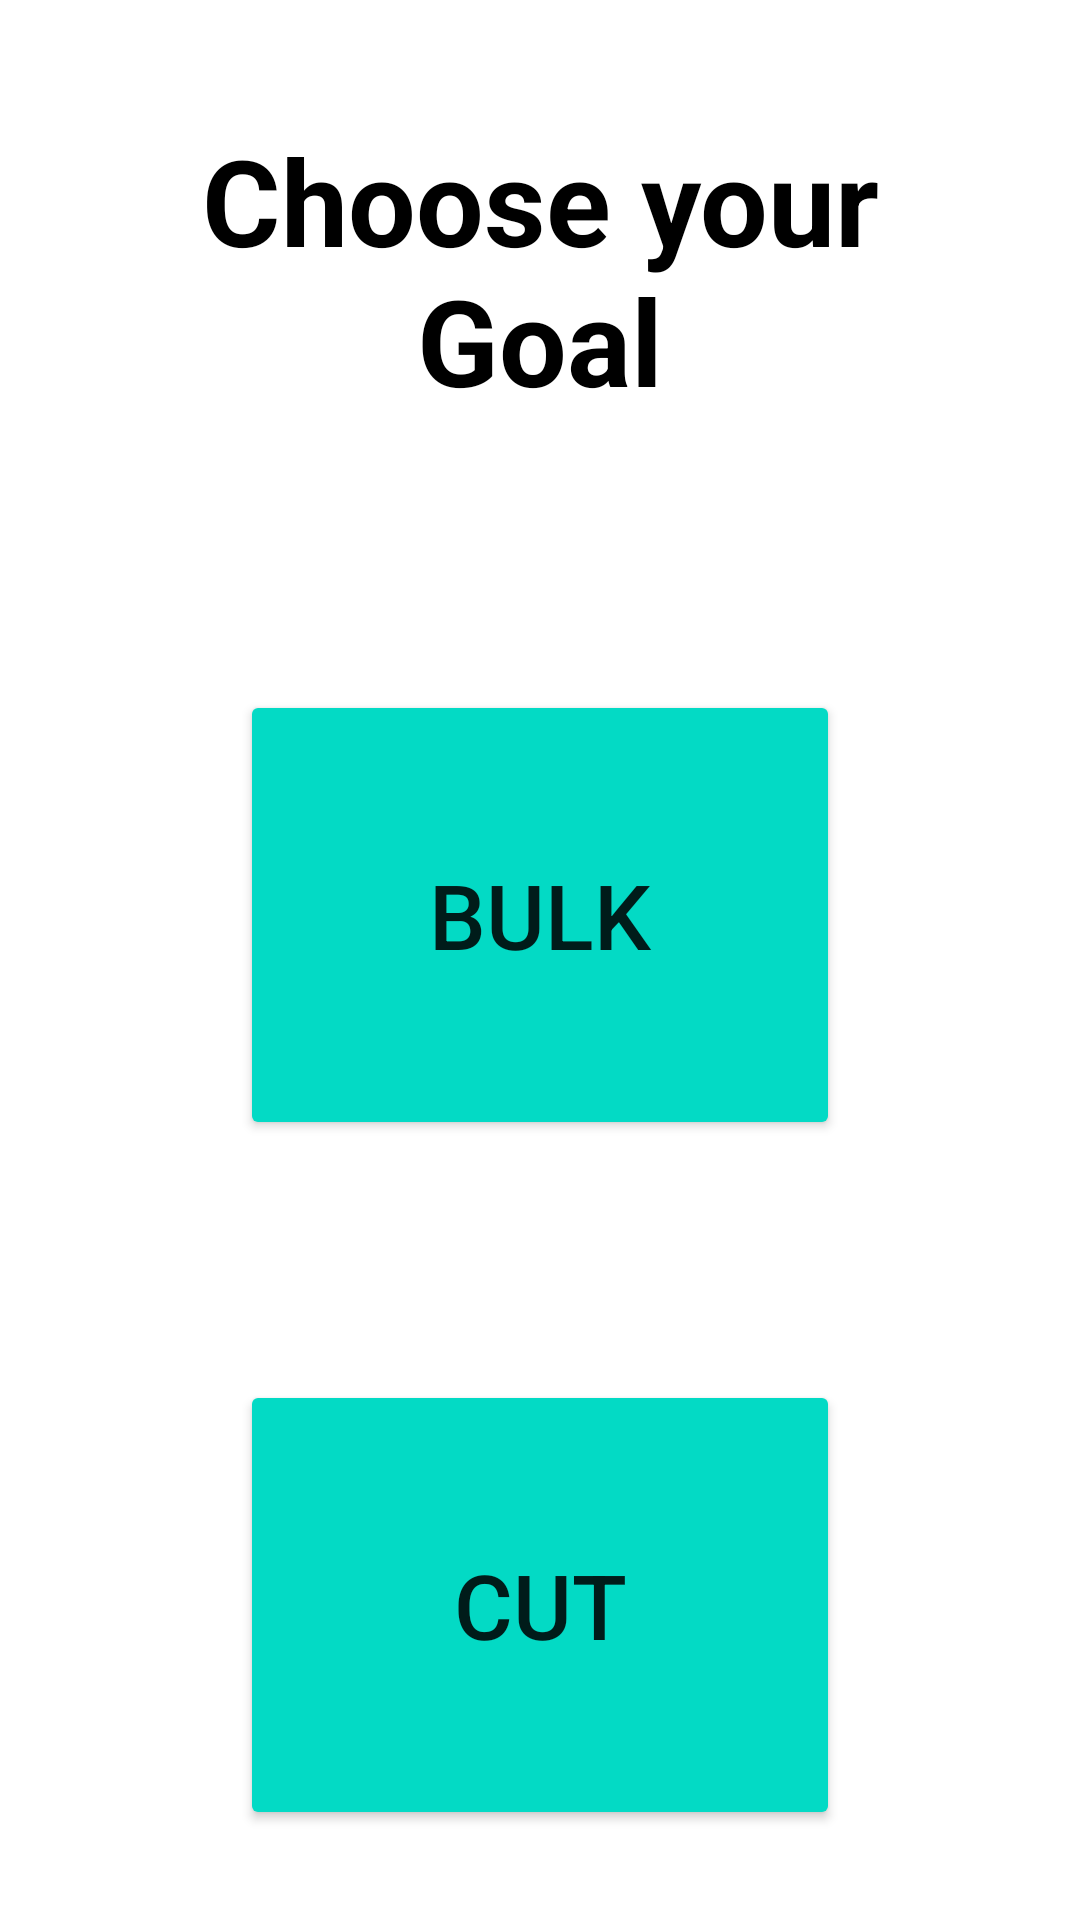

This screen was rendered from an Android layout file. Write that file and the resources it references.
<!-- AndroidManifest.xml: application theme Theme.RohiRealFinalProject -->
<!-- res/layout/activity_bulk_or_cut.xml -->
<?xml version="1.0" encoding="utf-8"?>
<LinearLayout xmlns:android="http://schemas.android.com/apk/res/android"
    xmlns:app="http://schemas.android.com/apk/res-auto"
    xmlns:tools="http://schemas.android.com/tools"
    android:layout_width="match_parent"
    android:layout_height="wrap_content"
    android:background="@drawable/background"
    android:orientation="vertical"
    tools:context=".BulkOrCut">

    <TextView
        android:id="@+id/txtViewGoal"
        android:layout_width="match_parent"
        android:layout_height="wrap_content"
        android:layout_margin="40dp"
        android:gravity="center"
        android:paddingBottom="50dp"
        android:text="Choose your Goal"
        android:textColor="@color/black"
        android:textSize="40dp"
        android:textStyle="bold" />

    <Button
        android:id="@+id/btnBulk"
        android:layout_width="200dp"
        android:layout_height="150dp"
        android:layout_gravity="center"
        android:backgroundTint="@color/teal_200"
        android:text="Bulk"
        android:textSize="30dp" />

    <Button
        android:id="@+id/btnCut"
        android:layout_width="200dp"
        android:layout_height="150dp"
        android:layout_gravity="center"
        android:layout_marginTop="80dp"
        android:backgroundTint="@color/teal_200"
        android:text="Cut"
        android:textSize="30dp" />



</LinearLayout>
<!-- resources referenced by this layout -->
<resources>
  <style name="Theme.RohiRealFinalProject" parent="Theme.MaterialComponents.DayNight.DarkActionBar">
          
          <item name="colorPrimary">@color/purple_500</item>
          <item name="colorPrimaryVariant">@color/purple_700</item>
          <item name="colorOnPrimary">@color/white</item>
          
          <item name="colorSecondary">@color/teal_200</item>
          <item name="colorSecondaryVariant">@color/teal_700</item>
          <item name="colorOnSecondary">@color/black</item>
          
          <item name="android:statusBarColor" tools:targetApi="l">?attr/colorPrimaryVariant</item>
          
      </style>
  <!-- not gathered from this repository: default colours our renderer supplied (Android Studio template values) -->
  <color name="purple_500">#FF6200EE</color>
  <color name="purple_700">#FF3700B3</color>
  <color name="teal_200">#FF03DAC5</color>
  <color name="teal_700">#FF018786</color>
  <color name="black">#FF000000</color>
  <color name="white">#FFFFFFFF</color>
</resources>
